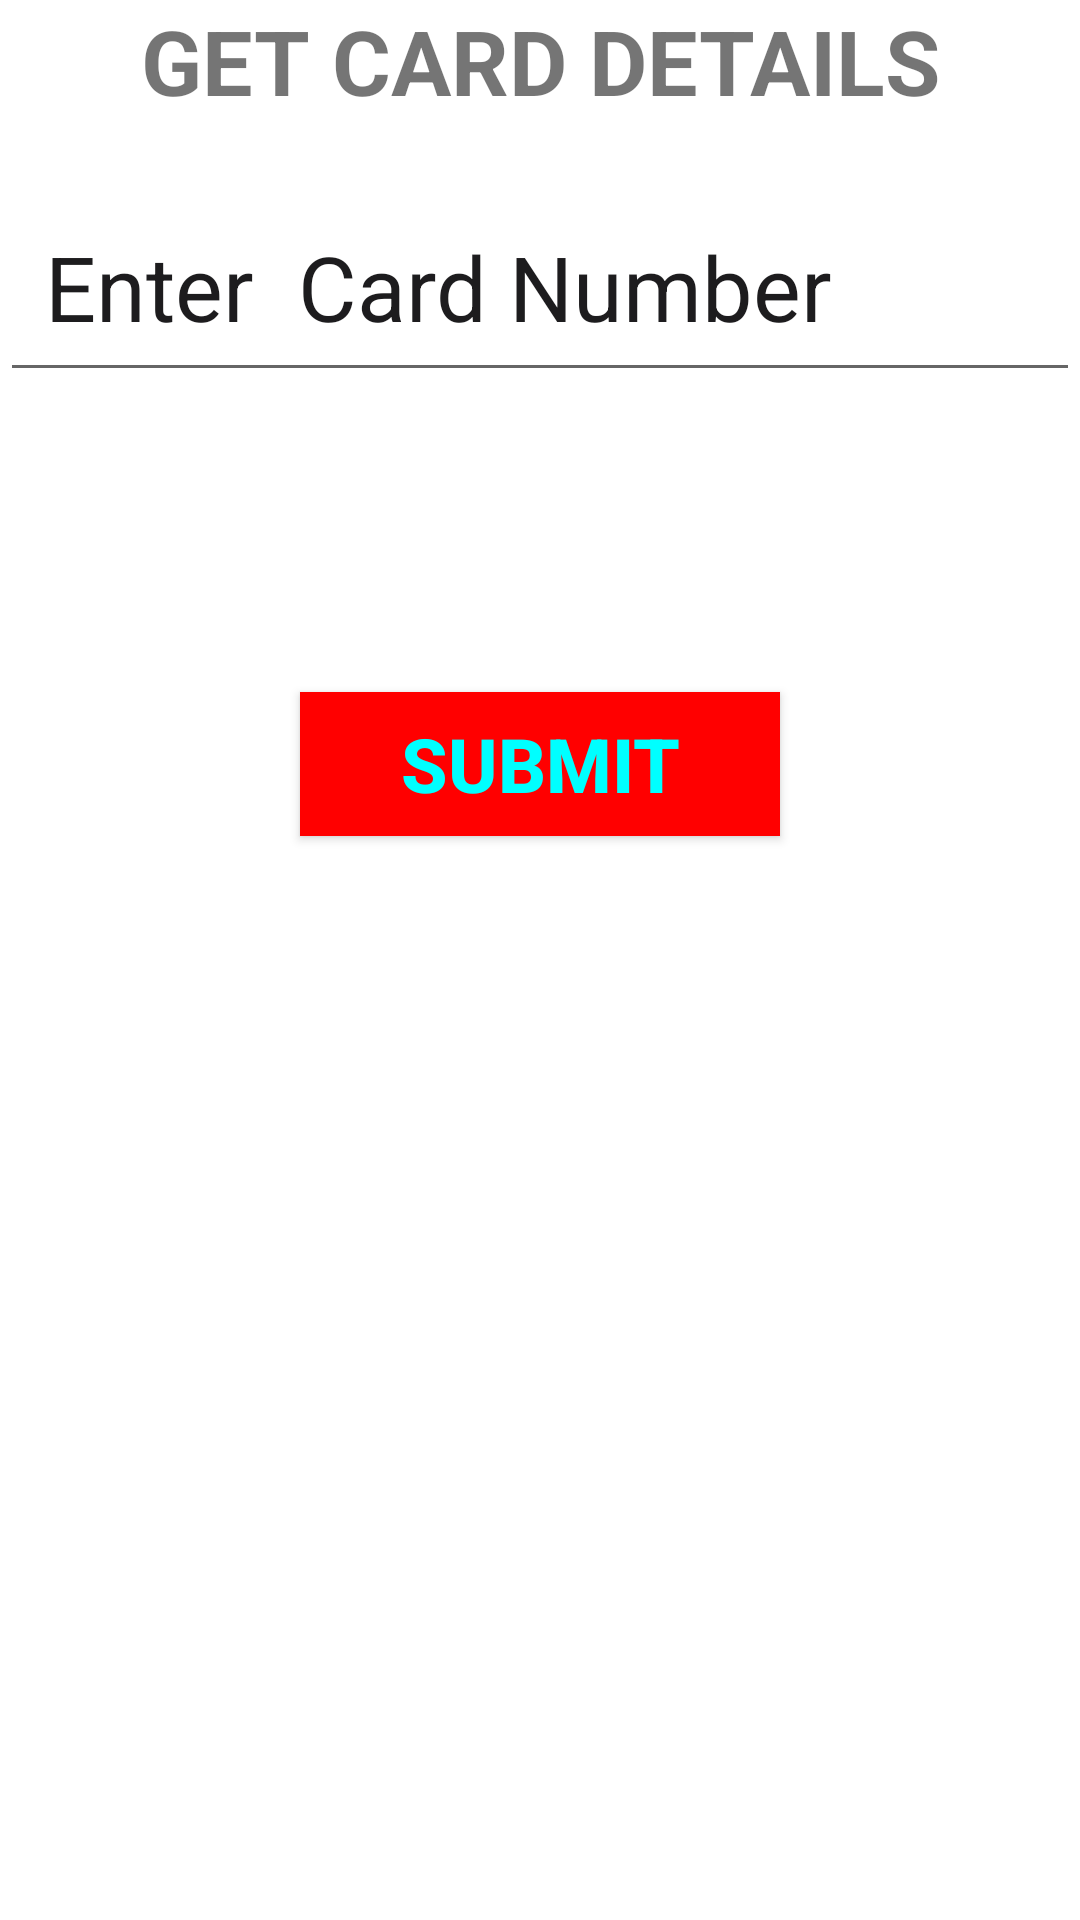

Here is an Android app screen rendered from its layout file. Give the layout XML and the strings, colors and styles it references.
<!-- AndroidManifest.xml: application theme Theme.Digitalnum -->
<!-- res/layout/detail.xml -->
<?xml version="1.0" encoding="utf-8"?>
<RelativeLayout xmlns:android="http://schemas.android.com/apk/res/android"
    xmlns:app="http://schemas.android.com/apk/res-auto"
    xmlns:tools="http://schemas.android.com/tools"
    android:layout_width="match_parent"
    android:layout_height="match_parent"
    android:background="@drawable/pic3"
    >
    <TextView
        android:layout_width="match_parent"
        android:layout_height="wrap_content"
        android:text="GET CARD DETAILS"
        android:id="@+id/tit"
        android:textSize="30dp"
        android:gravity="center"
        android:textStyle="bold"/>

<EditText
android:id="@+id/e1"
android:layout_width="match_parent"
android:layout_height="wrap_content"
android:ems="10"
android:hint="Enter  Card Number"
android:padding="15dp"
android:textColor="#131313"
android:textColorHint="#1D1C1E"
android:textSize="30dp"
    android:layout_below="@+id/tit"
    android:layout_marginTop="20dp"/>

<Button
android:id="@+id/view"
android:layout_width="match_parent"
android:layout_height="wrap_content"
android:layout_margin="100dp"
android:layout_marginTop="160dp"
    android:layout_below="@+id/e1"
android:background="#FF0000"
android:onClick="submit"
android:text="SUBMIT"
android:textColor="#00FFFF"
android:textSize="25dp"
android:textStyle="bold"
    />
</RelativeLayout>
<!-- resources referenced by this layout -->
<resources>
  <style name="Theme.Digitalnum" parent="Theme.MaterialComponents.DayNight.DarkActionBar">
          
          <item name="colorPrimary">@color/purple_500</item>
          <item name="colorPrimaryVariant">@color/purple_700</item>
          <item name="colorOnPrimary">@color/white</item>
          
          <item name="colorSecondary">@color/teal_200</item>
          <item name="colorSecondaryVariant">@color/teal_700</item>
          <item name="colorOnSecondary">@color/black</item>
          
          <item name="android:statusBarColor" tools:targetApi="l">?attr/colorPrimaryVariant</item>
          
      </style>
  <!-- not gathered from this repository: default colours our renderer supplied (Android Studio template values) -->
  <color name="purple_500">#FF6200EE</color>
  <color name="purple_700">#FF3700B3</color>
  <color name="teal_200">#FF03DAC5</color>
  <color name="teal_700">#FF018786</color>
  <color name="black">#FF000000</color>
  <color name="white">#FFFFFFFF</color>
</resources>
